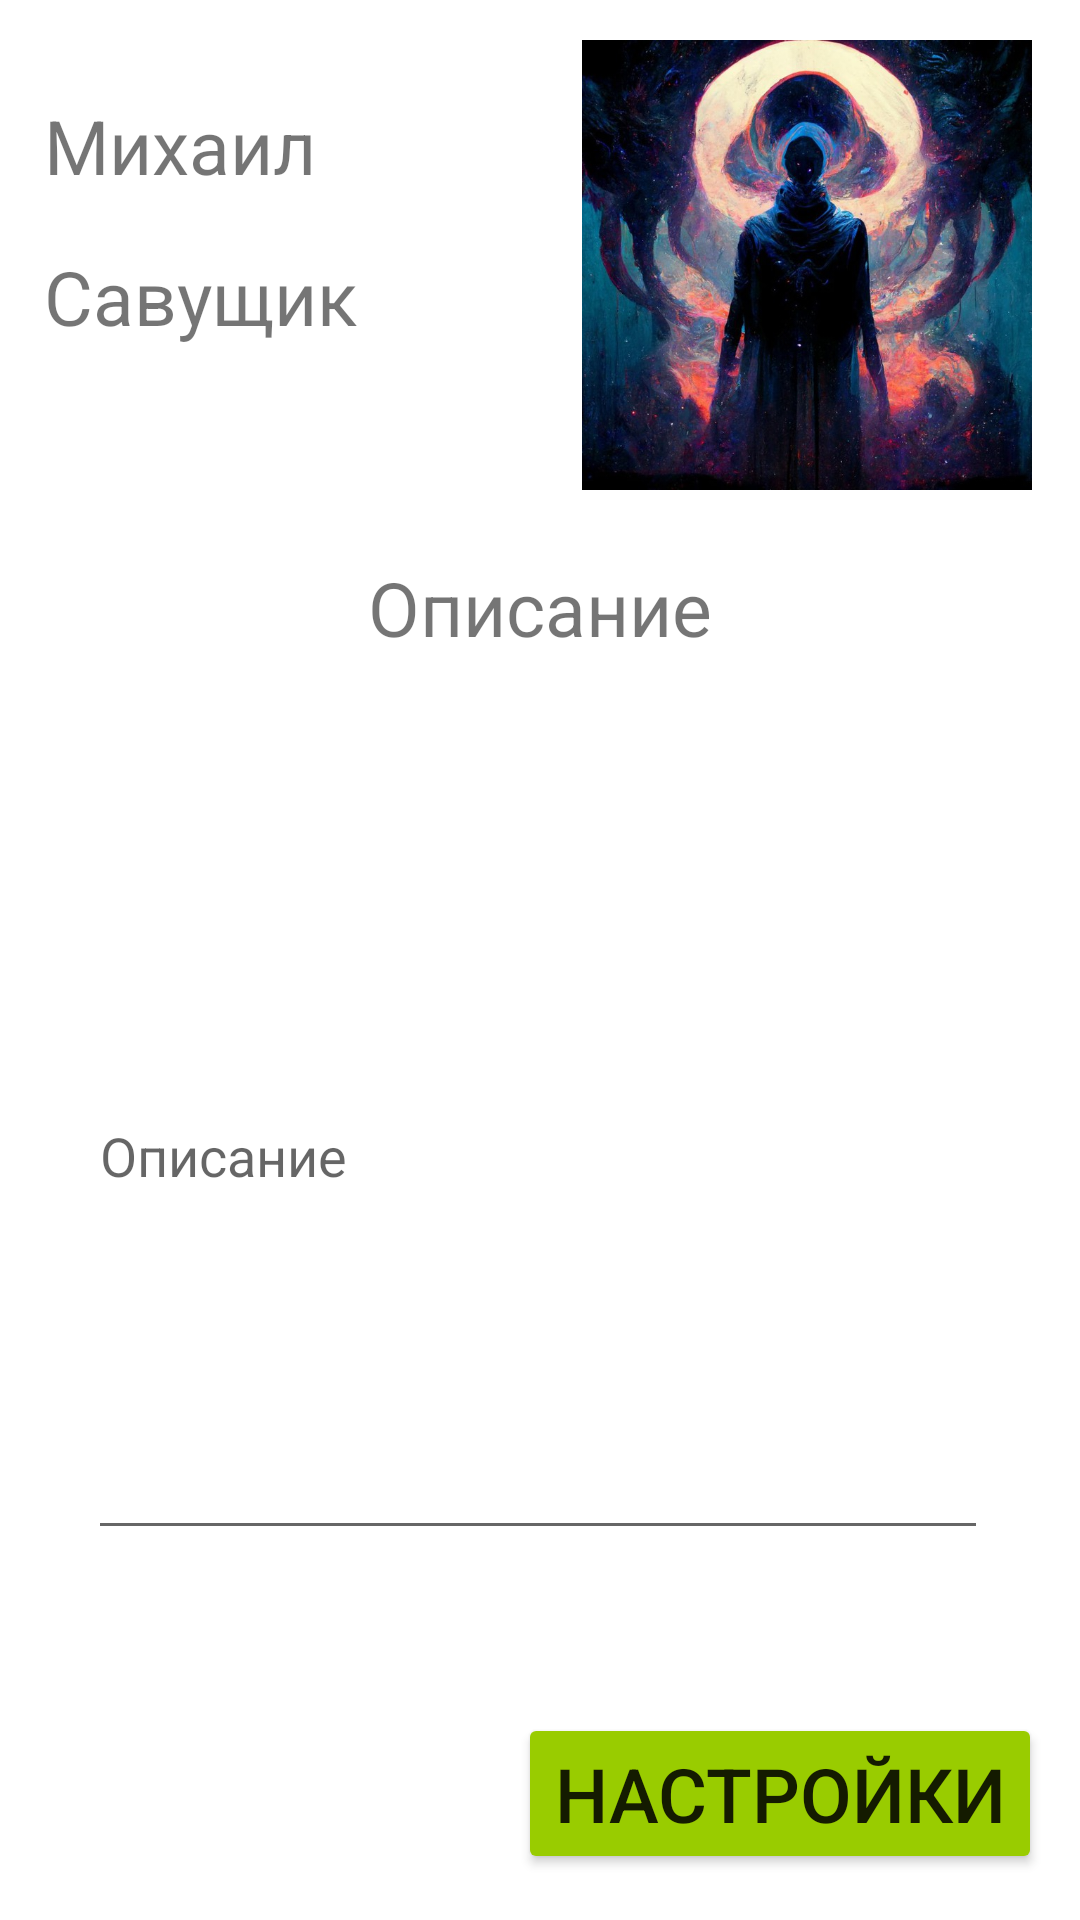

This screen was rendered from an Android layout file. Write that file and the resources it references.
<!-- AndroidManifest.xml: application theme Theme.PracticalWork5 -->
<!-- res/layout/activity_profile.xml -->
<?xml version="1.0" encoding="utf-8"?>
<androidx.constraintlayout.widget.ConstraintLayout xmlns:android="http://schemas.android.com/apk/res/android"
    xmlns:app="http://schemas.android.com/apk/res-auto"
    xmlns:tools="http://schemas.android.com/tools"
    android:layout_width="match_parent"
    android:layout_height="match_parent"
    android:layout_margin="25dp"
    tools:context=".ProfileActivity">

    <ImageView
        android:layout_width="150dp"
        android:layout_height="150dp"
        android:layout_marginLeft="192dp"
        android:layout_marginEnd="16dp"
        android:src="@drawable/avatar"
        app:layout_constraintBottom_toBottomOf="parent"
        app:layout_constraintEnd_toEndOf="parent"
        app:layout_constraintLeft_toLeftOf="parent"
        app:layout_constraintTop_toTopOf="parent"
        app:layout_constraintVertical_bias="0.027" />

    <TextView
        android:id="@+id/textView"
        android:layout_width="wrap_content"
        android:layout_height="wrap_content"
        android:text="Михаил"
        android:textSize="25sp"
        app:layout_constraintBottom_toBottomOf="parent"
        app:layout_constraintEnd_toEndOf="parent"
        app:layout_constraintHorizontal_bias="0.055"
        app:layout_constraintStart_toStartOf="parent"
        app:layout_constraintTop_toTopOf="parent"
        app:layout_constraintVertical_bias="0.052" />

    <TextView
        android:layout_width="wrap_content"
        android:layout_height="wrap_content"
        android:text="Савущик"
        android:textSize="25sp"
        app:layout_constraintBottom_toBottomOf="parent"
        app:layout_constraintEnd_toEndOf="parent"
        app:layout_constraintHorizontal_bias="0.058"
        app:layout_constraintStart_toStartOf="parent"
        app:layout_constraintTop_toBottomOf="@+id/textView"
        app:layout_constraintVertical_bias="0.031" />

    <EditText
        android:id="@+id/editTextLogin"
        android:layout_width="300dp"
        android:layout_height="266dp"
        android:ems="10"
        android:hint="Описание"
        app:layout_constraintBottom_toBottomOf="parent"
        app:layout_constraintEnd_toEndOf="parent"
        app:layout_constraintHorizontal_bias="0.491"
        app:layout_constraintStart_toStartOf="parent"
        app:layout_constraintTop_toBottomOf="@+id/textView2"
        app:layout_constraintVertical_bias="0.202" />

    <TextView
        android:id="@+id/textView2"
        android:layout_width="wrap_content"
        android:layout_height="wrap_content"
        android:text="Описание"
        android:textSize="25sp"
        app:layout_constraintBottom_toBottomOf="parent"
        app:layout_constraintEnd_toEndOf="parent"
        app:layout_constraintStart_toStartOf="parent"
        app:layout_constraintTop_toTopOf="parent"
        app:layout_constraintVertical_bias="0.306" />

    <Button
        android:id="@+id/settingsButton"
        android:layout_width="wrap_content"
        android:layout_height="wrap_content"
        android:backgroundTint="@android:color/holo_green_light"
        android:text="Настройки"
        android:textSize="25dp"
        app:layout_constraintBottom_toBottomOf="parent"
        app:layout_constraintEnd_toEndOf="parent"
        app:layout_constraintHorizontal_bias="0.931"
        app:layout_constraintStart_toStartOf="parent"
        app:layout_constraintTop_toTopOf="parent"
        app:layout_constraintVertical_bias="0.974" />

</androidx.constraintlayout.widget.ConstraintLayout>
<!-- resources referenced by this layout -->
<resources>
  <!-- drawable avatar: jpg bitmap (drawable, 139903 bytes) -->
  <style name="Theme.PracticalWork5" parent="Theme.MaterialComponents.DayNight.DarkActionBar">
          
          <item name="colorPrimary">@color/purple_500</item>
          <item name="colorPrimaryVariant">@color/purple_700</item>
          <item name="colorOnPrimary">@color/white</item>
          
          <item name="colorSecondary">@color/teal_200</item>
          <item name="colorSecondaryVariant">@color/teal_700</item>
          <item name="colorOnSecondary">@color/black</item>
          
          <item name="android:statusBarColor">?attr/colorPrimaryVariant</item>
          
      </style>
  <!-- not gathered from this repository: default colours our renderer supplied (Android Studio template values) -->
  <color name="purple_500">#FF6200EE</color>
  <color name="purple_700">#FF3700B3</color>
  <color name="teal_200">#FF03DAC5</color>
  <color name="teal_700">#FF018786</color>
  <color name="black">#FF000000</color>
  <color name="white">#FFFFFFFF</color>
</resources>
